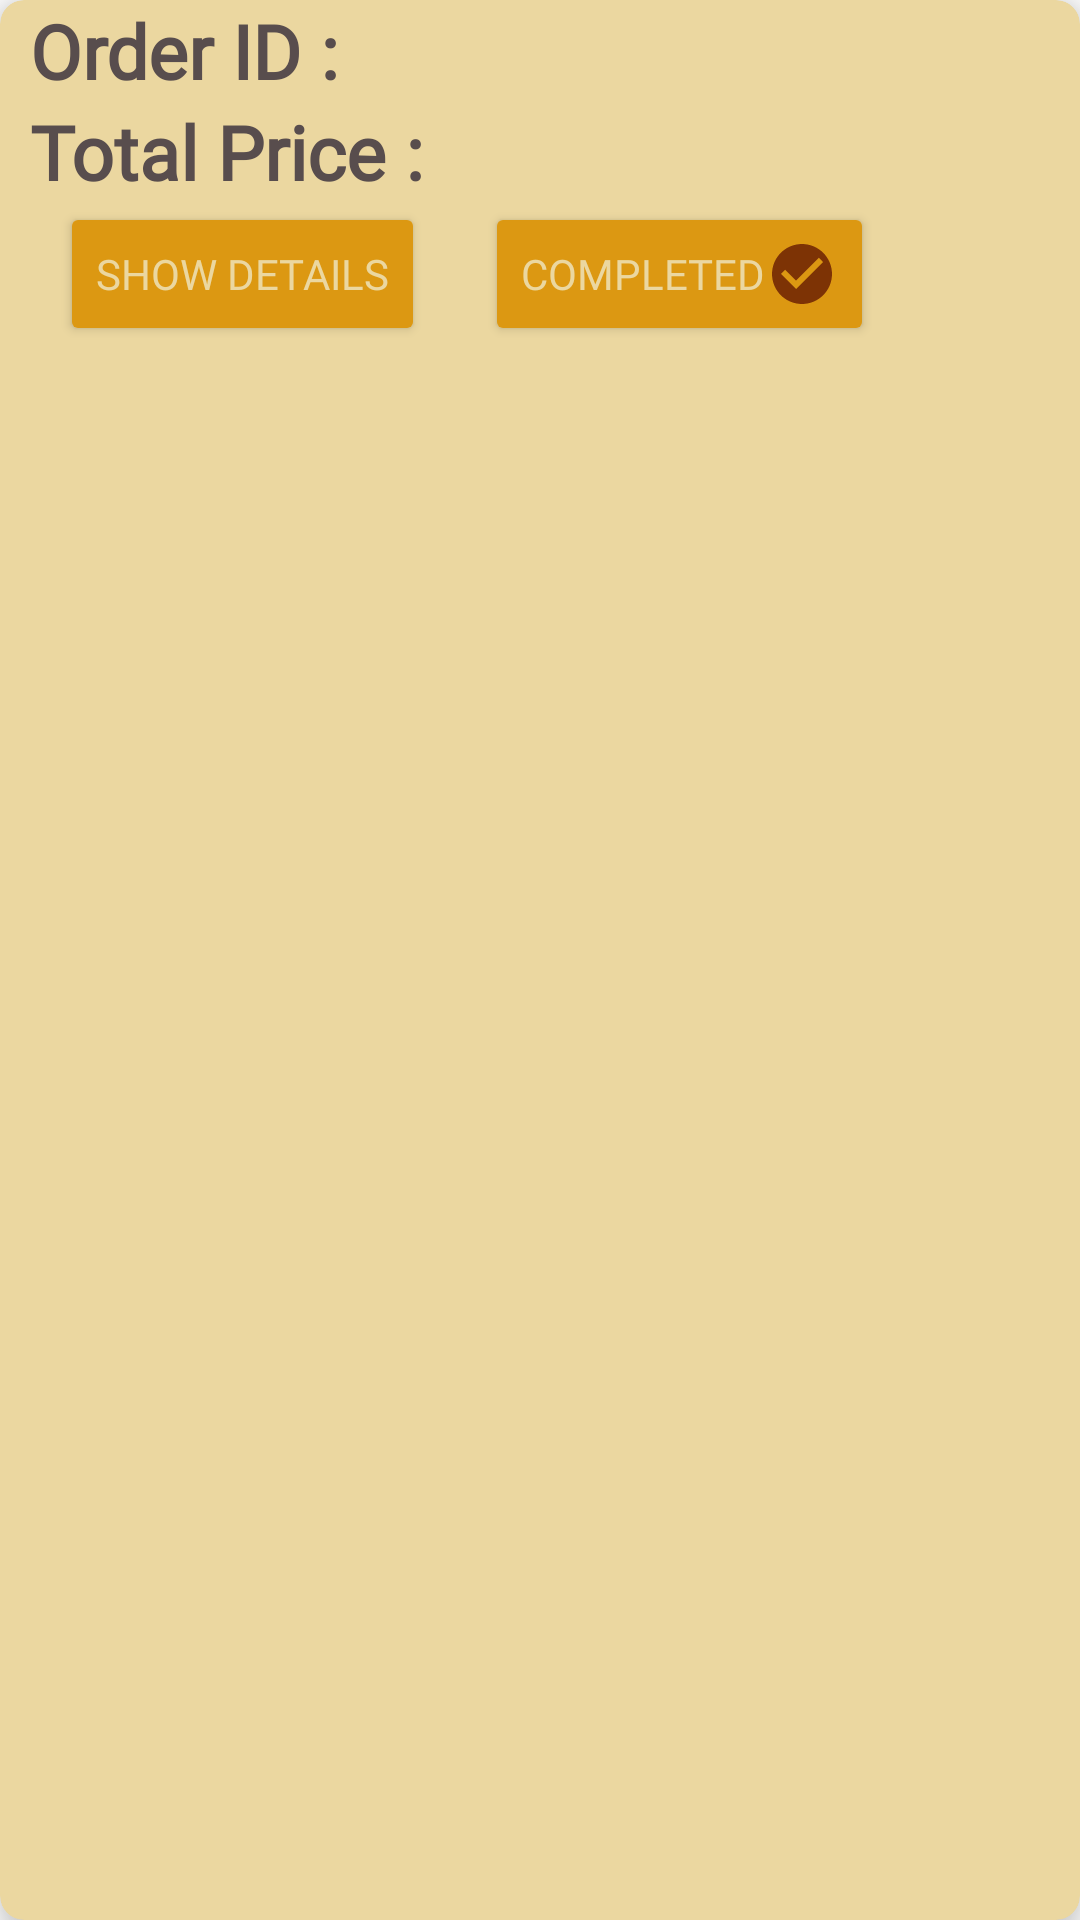

Write the Android layout XML for this screen, with the resource values it uses.
<!-- AndroidManifest.xml: application theme Theme.Main -->
<!-- res/layout/order_history_recycler.xml -->
<?xml version="1.0" encoding="utf-8"?>
<androidx.cardview.widget.CardView xmlns:android="http://schemas.android.com/apk/res/android"
    android:layout_width="match_parent"
    android:layout_height="wrap_content"
    app:cardBackgroundColor="@color/button_color_1"
    xmlns:app="http://schemas.android.com/apk/res-auto"
    app:cardElevation="8dp"
    app:cardCornerRadius="8dp"
    android:layout_margin="20sp">

    <LinearLayout
        android:layout_width="match_parent"
        android:layout_height="wrap_content"
        android:orientation="vertical">

        <LinearLayout
            android:layout_width="wrap_content"
            android:layout_height="wrap_content"
            android:orientation="horizontal">

            <TextView
                android:layout_width="wrap_content"
                android:layout_height="wrap_content"
                android:layout_marginLeft="10sp"
                android:text="Order ID : "
                android:textColor="@color/grey"
                android:fontFamily="@font/lobster"
                android:textSize="25sp"
                android:textStyle="bold" />

            <TextView
                android:id="@+id/history_oid"
                android:layout_width="250sp"
                android:layout_height="wrap_content"
                android:textColor="@color/grey"
                android:fontFamily="@font/lobster"
                android:textSize="25sp"
                android:textStyle="italic" />
        </LinearLayout>

        <LinearLayout
            android:layout_width="wrap_content"
            android:layout_height="wrap_content"
            android:orientation="horizontal">

            <TextView
                android:layout_width="wrap_content"
                android:layout_height="wrap_content"
                android:layout_marginLeft="10sp"
                android:text="Total Price : "
                android:textColor="@color/grey"
                android:fontFamily="@font/lobster"
                android:textSize="25sp"
                android:textStyle="bold" />

            <TextView
                android:id="@+id/history_total_price"
                android:layout_width="100sp"
                android:layout_height="wrap_content"
                android:textSize="25sp"
                android:textColor="@color/grey"
                android:fontFamily="@font/lobster"
                android:textStyle="italic" />
        </LinearLayout>

        <LinearLayout
            android:layout_width="match_parent"
            android:layout_height="wrap_content"
            android:orientation="horizontal">

            <Button
                android:id="@+id/history_show_details"
                android:layout_width="wrap_content"
                android:backgroundTint="@color/button_color_2"
                android:textColor="@color/button_color_1"
                android:layout_marginLeft="20sp"
                android:fontFamily="@font/lobster"
                android:layout_height="wrap_content"
                android:text="Show Details"/>
            <Button
                android:id="@+id/history_mark_completed"
                android:layout_width="wrap_content"
                android:backgroundTint="@color/button_color_2"
                android:textColor="@color/button_color_1"
                android:layout_marginLeft="20sp"
                android:fontFamily="@font/lobster"
                android:drawableRight="@drawable/baseline_check_circle_24"
                android:layout_height="wrap_content"
                android:text="Completed"/>

        </LinearLayout>


        </LinearLayout>



</androidx.cardview.widget.CardView>
<!-- resources referenced by this layout -->
<resources>
  <color name="button_color_1">#ebd7a0</color>
  <color name="button_color_2">#DC9812</color>
  <color name="grey">#584D4D</color>
  <!-- drawable baseline_check_circle_24 (drawable) -->
  <vector android:height="24dp" android:tint="#7D3305"
      android:viewportHeight="24" android:viewportWidth="24"
      android:width="24dp" xmlns:android="http://schemas.android.com/apk/res/android">
      <path android:fillColor="@android:color/white" android:pathData="M12,2C6.48,2 2,6.48 2,12s4.48,10 10,10 10,-4.48 10,-10S17.52,2 12,2zM10,17l-5,-5 1.41,-1.41L10,14.17l7.59,-7.59L19,8l-9,9z"/>
  </vector>
  <style name="Theme.Main" parent="Theme.MaterialComponents.DayNight.DarkActionBar">
          
          <item name="colorPrimary">@color/purple_200</item>
          <item name="colorPrimaryVariant">@color/purple_700</item>
          <item name="colorOnPrimary">@color/black</item>
          
          <item name="colorSecondary">@color/teal_200</item>
          <item name="colorSecondaryVariant">@color/teal_200</item>
          <item name="colorOnSecondary">@color/black</item>
          
          <item name="android:statusBarColor">#003700B3</item>
          
      </style>
  <color name="purple_200">#ebd7a0</color>
  <color name="purple_700">#FF3700B3</color>
  <color name="black">#FF000000</color>
  <color name="teal_200">#FF03DAC5</color>
</resources>
